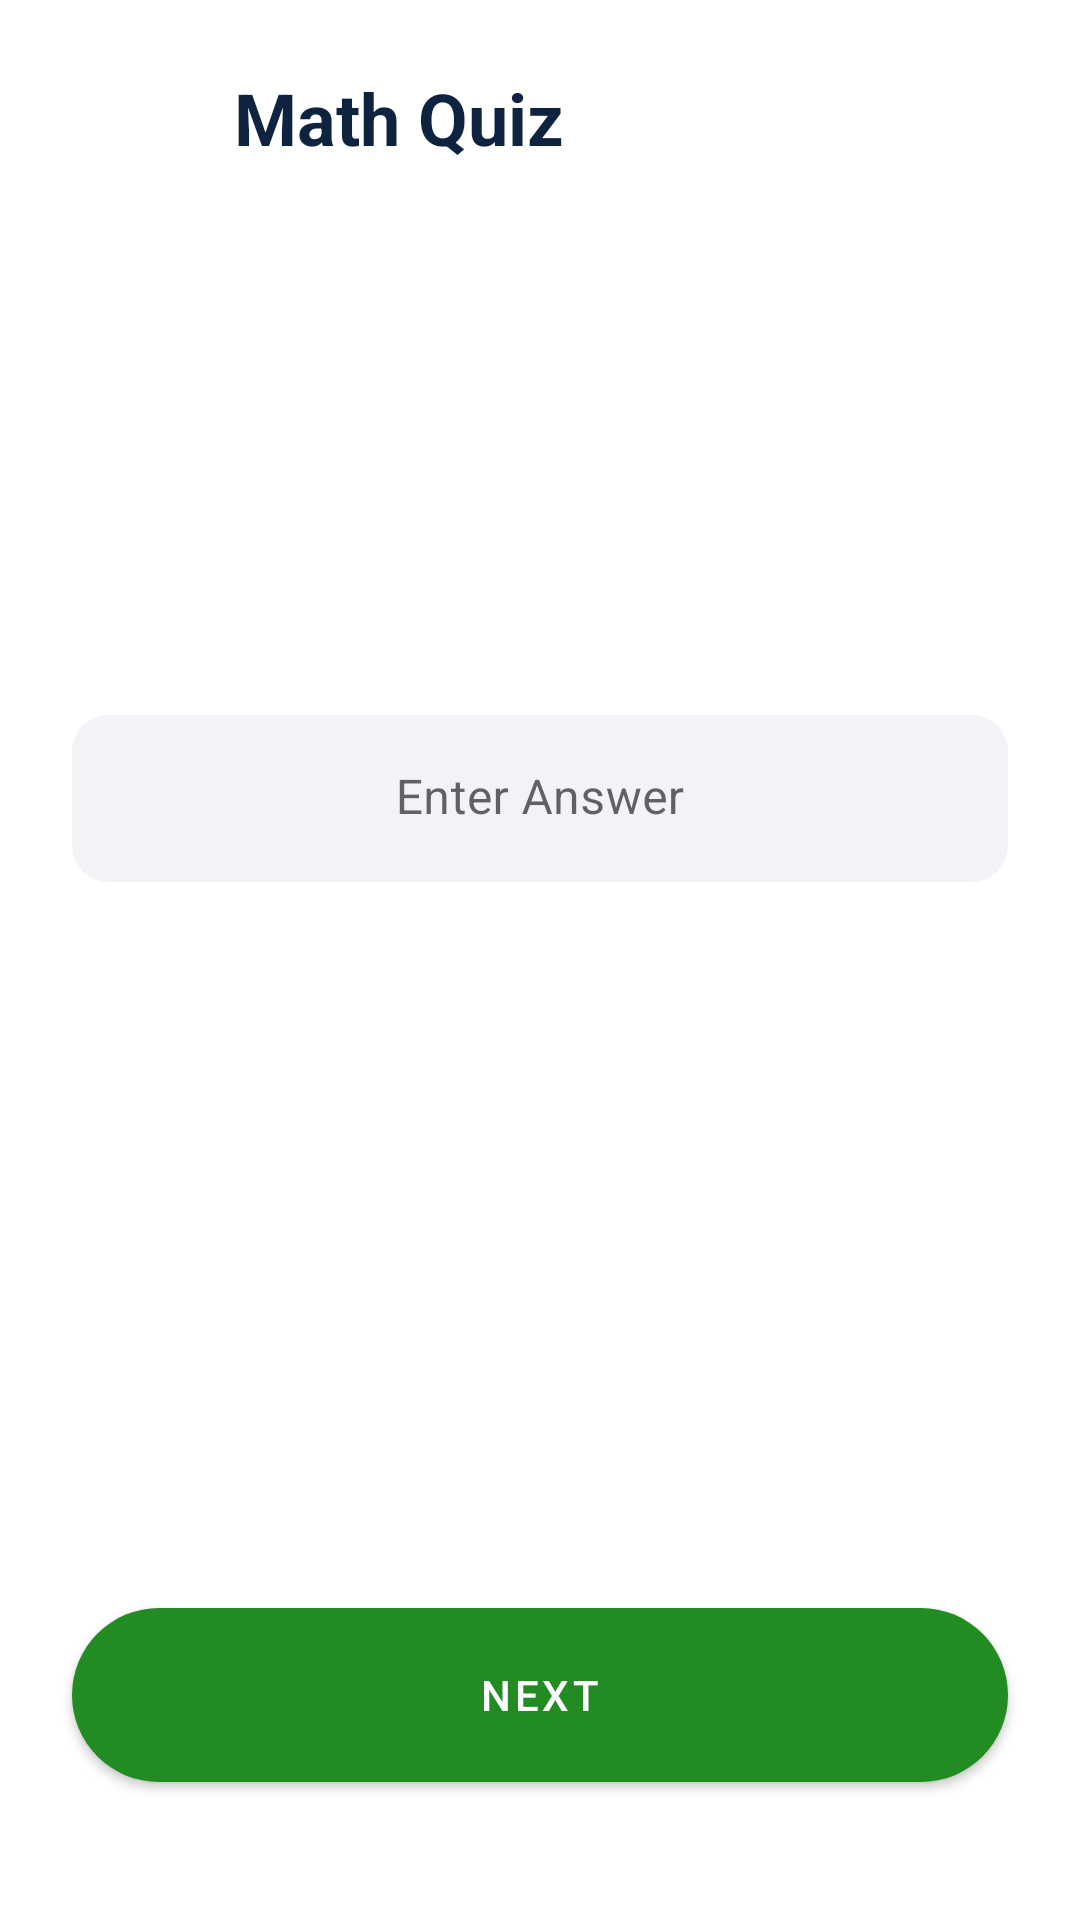

The Android layout XML behind this screen, and the referenced resources:
<!-- AndroidManifest.xml: application theme Theme.Italiando -->
<!-- res/layout/activity_math_quiz.xml -->
<?xml version="1.0" encoding="utf-8"?>
<androidx.constraintlayout.widget.ConstraintLayout
    xmlns:android="http://schemas.android.com/apk/res/android"
    xmlns:app="http://schemas.android.com/apk/res-auto"
    xmlns:tools="http://schemas.android.com/tools"
    android:layout_width="match_parent"
    android:layout_height="match_parent"
    tools:context=".MathQuizActivity">

    <ImageView
        android:id="@+id/imageViewStartQuiz"
        android:layout_width="30dp"
        android:layout_height="30dp"
        android:layout_marginStart="24dp"
        android:layout_marginTop="24dp"
        android:background="?selectableItemBackgroundBorderless"
        android:padding="4dp"
        app:layout_constraintStart_toStartOf="parent"
        app:layout_constraintTop_toTopOf="parent"
        app:srcCompat="@drawable/arrow"
        app:tint="@color/black" />

    <TextView
        android:id="@+id/textView"
        android:layout_width="wrap_content"
        android:layout_height="wrap_content"
        android:layout_marginStart="24dp"
        android:text="@string/math_quiz"
        style="@style/titleTextStyle"
        app:layout_constraintBottom_toBottomOf="@+id/imageViewStartQuiz"
        app:layout_constraintStart_toEndOf="@+id/imageViewStartQuiz"
        app:layout_constraintTop_toTopOf="@+id/imageViewStartQuiz" />

    <TextView
        android:id="@+id/textView8"
        android:layout_width="0dp"
        android:layout_height="wrap_content"
        android:layout_marginStart="24dp"
        android:layout_marginTop="80dp"
        android:layout_marginEnd="24dp"
        android:textAlignment="center"
        android:textColor="@color/black"
        android:textSize="32sp"
        app:layout_constraintEnd_toEndOf="parent"
        app:layout_constraintStart_toStartOf="parent"
        app:layout_constraintTop_toBottomOf="@+id/textView"
        tools:text="2 + 2 = ?" />


    <com.google.android.material.textfield.TextInputLayout
        android:id="@+id/textInputLayoutEnterAnswerMath"
        android:layout_width="0dp"
        android:layout_height="wrap_content"
        android:layout_marginStart="24dp"
        android:layout_marginTop="60dp"
        android:layout_marginEnd="24dp"
        app:layout_constraintEnd_toEndOf="parent"
        app:layout_constraintStart_toStartOf="parent"
        app:layout_constraintTop_toBottomOf="@+id/textView8">

        <com.google.android.material.textfield.TextInputEditText
            android:id="@+id/tietEnterAnswerMath"
            android:layout_width="match_parent"
            android:layout_height="wrap_content"
            android:gravity="center"
            android:hint="@string/enter_answer"
            android:imeOptions="actionDone"
            android:inputType="textEmailAddress"
            android:singleLine="true" />
    </com.google.android.material.textfield.TextInputLayout>


    <com.google.android.material.button.MaterialButton
        android:id="@+id/btnNextQuestionMath"
        style="@style/btnStyle"
        android:layout_width="0dp"
        android:layout_marginBottom="40dp"
        android:imeOptions="actionDone"
        android:singleLine="true"
        android:text="@string/next"
        app:layout_constraintBottom_toBottomOf="parent"
        app:layout_constraintEnd_toEndOf="@+id/textInputLayoutEnterAnswerMath"
        app:layout_constraintStart_toStartOf="@+id/textInputLayoutEnterAnswerMath" />

    <TextView
        android:id="@+id/tvQuestionNumberMath"
        android:layout_width="wrap_content"
        android:layout_height="wrap_content"
        android:layout_marginTop="32dp"
        android:textColor="@color/black"
        android:textSize="26sp"
        android:textStyle="bold"
        app:layout_constraintBottom_toTopOf="@+id/btnNextQuestionMath"
        app:layout_constraintEnd_toEndOf="@+id/textInputLayoutEnterAnswerMath"
        app:layout_constraintStart_toStartOf="@+id/textInputLayoutEnterAnswerMath"
        app:layout_constraintTop_toBottomOf="@+id/textInputLayoutEnterAnswerMath"
        tools:text="Current Question: 2" />


</androidx.constraintlayout.widget.ConstraintLayout>
<!-- resources referenced by this layout -->
<resources>
  <color name="black">#0D233F</color>
  <string name="enter_answer">Enter Answer</string>
  <string name="math_quiz">Math Quiz</string>
  <string name="next">Next</string>
  <style name="btnStyle" parent="Widget.MaterialComponents.Button">
          <item name="backgroundTint">@color/green</item>
          <item name="cornerRadius">@dimen/btn_radius</item>
          <item name="android:layout_height">@dimen/btn_height</item>
      </style>
  <style name="titleTextStyle">
          <item name="android:textSize">24sp</item>
          <item name="android:textColor">@color/black</item>
          <item name="android:textStyle">bold</item>
      </style>
  <style name="Theme.Italiando" parent="Theme.MaterialComponents.DayNight.NoActionBar">
          
          <item name="colorPrimary">@color/green</item>
          <item name="colorPrimaryVariant">@color/green</item>
          <item name="colorOnPrimary">@color/white</item>
          
          <item name="android:statusBarColor" tools:targetApi="l">?attr/colorPrimaryVariant</item>
          
  
          <item name="textInputStyle">@style/editTextLayoutStyle</item>
      </style>
  <color name="green">#228b22</color>
  <dimen name="btn_radius">100dp</dimen>
  <dimen name="btn_height">70dp</dimen>
  <color name="white">#FFFFFFFF</color>
  <style name="editTextLayoutStyle" parent="Widget.MaterialComponents.TextInputLayout.FilledBox">
          <item name="boxStrokeWidth">0dp</item>
          <item name="boxStrokeWidthFocused">0dp</item>
          <item name="boxBackgroundColor">@color/edit_text_bg</item>
          <item name="boxCornerRadiusTopStart">@dimen/edit_text_corner_radius</item>
          <item name="boxCornerRadiusTopEnd">@dimen/edit_text_corner_radius</item>
          <item name="boxCornerRadiusBottomStart">@dimen/edit_text_corner_radius</item>
          <item name="boxCornerRadiusBottomEnd">@dimen/edit_text_corner_radius</item>
      </style>
  <color name="edit_text_bg">#F2F3F7</color>
  <dimen name="edit_text_corner_radius">12dp</dimen>
</resources>
